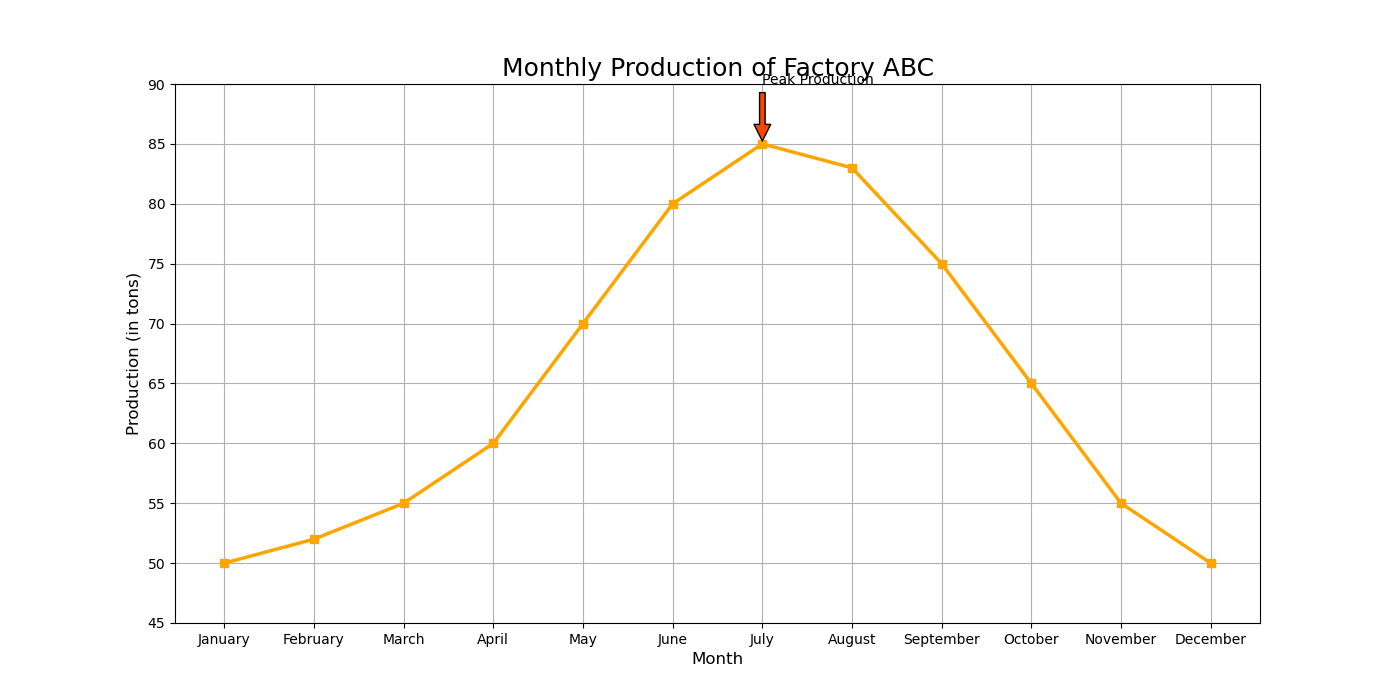

The file beside this chart, header and first rows:
Month, Production (in tons)
January, 50
February, 52
March, 55
April, 60
May, 70
June, 80
July, 85
August, 83
September, 75
October, 65
November, 55
December, 50
